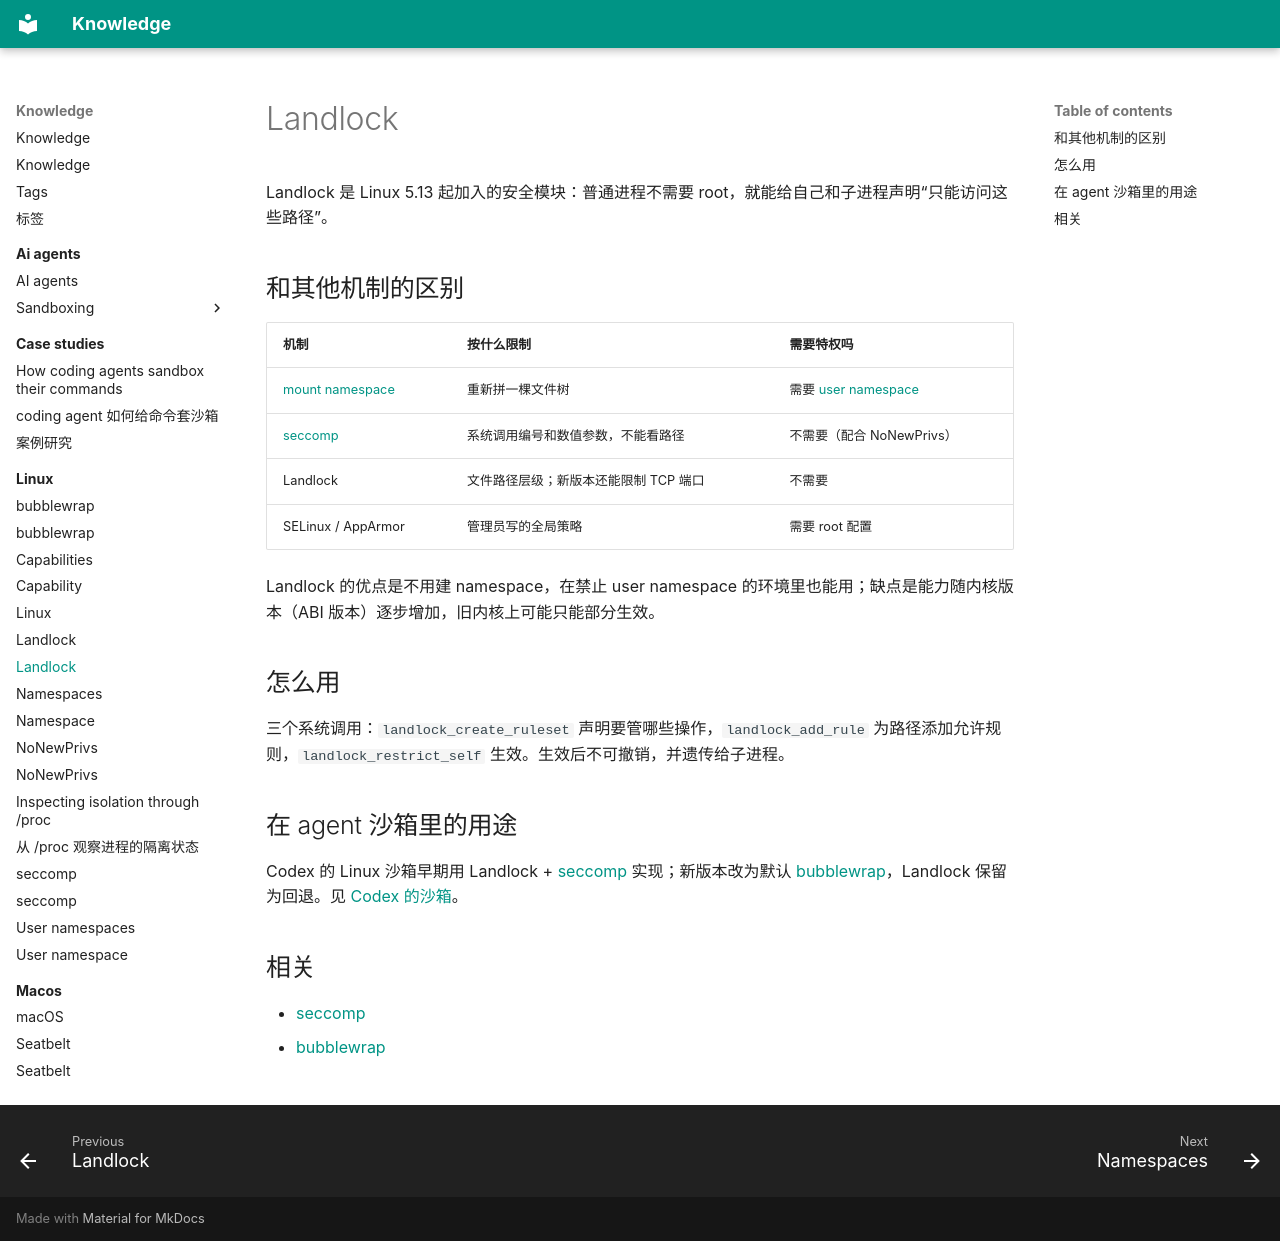

repository: alvingaopro/knowledge · page: linux/landlock.zh/index.html · generator: mkdocs

---
title: Landlock
description: 让普通进程自己按路径限制能访问的文件和端口的 Linux 安全模块
type: explanation
tags: [linux, security, sandbox]
created: 2026-11-06
updated: 2026-11-06
sources:
  - https://docs.kernel.org/userspace-api/landlock.html
---

Landlock 是 Linux 5.13 起加入的安全模块：普通进程不需要 root，就能给自己和子进程声明“只能访问这些路径”。

## 和其他机制的区别

| 机制 | 按什么限制 | 需要特权吗 |
| --- | --- | --- |
| [mount namespace](namespaces.md) | 重新拼一棵文件树 | 需要 [user namespace](user-namespaces.md) |
| [seccomp](seccomp.md) | 系统调用编号和数值参数，不能看路径 | 不需要（配合 NoNewPrivs） |
| Landlock | 文件路径层级；新版本还能限制 TCP 端口 | 不需要 |
| SELinux / AppArmor | 管理员写的全局策略 | 需要 root 配置 |

Landlock 的优点是不用建 namespace，在禁止 user namespace 的环境里也能用；缺点是能力随内核版本（ABI 版本）逐步增加，旧内核上可能只能部分生效。

## 怎么用

三个系统调用：`landlock_create_ruleset` 声明要管哪些操作，`landlock_add_rule` 为路径添加允许规则，`landlock_restrict_self` 生效。生效后不可撤销，并遗传给子进程。

## 在 agent 沙箱里的用途

Codex 的 Linux 沙箱早期用 Landlock + [seccomp](seccomp.md) 实现；新版本改为默认 [bubblewrap](bubblewrap.md)，Landlock 保留为回退。见 [Codex 的沙箱](../ai-agents/sandboxing/codex.md)。

## 相关

- [seccomp](seccomp.md)
- [bubblewrap](bubblewrap.md)
